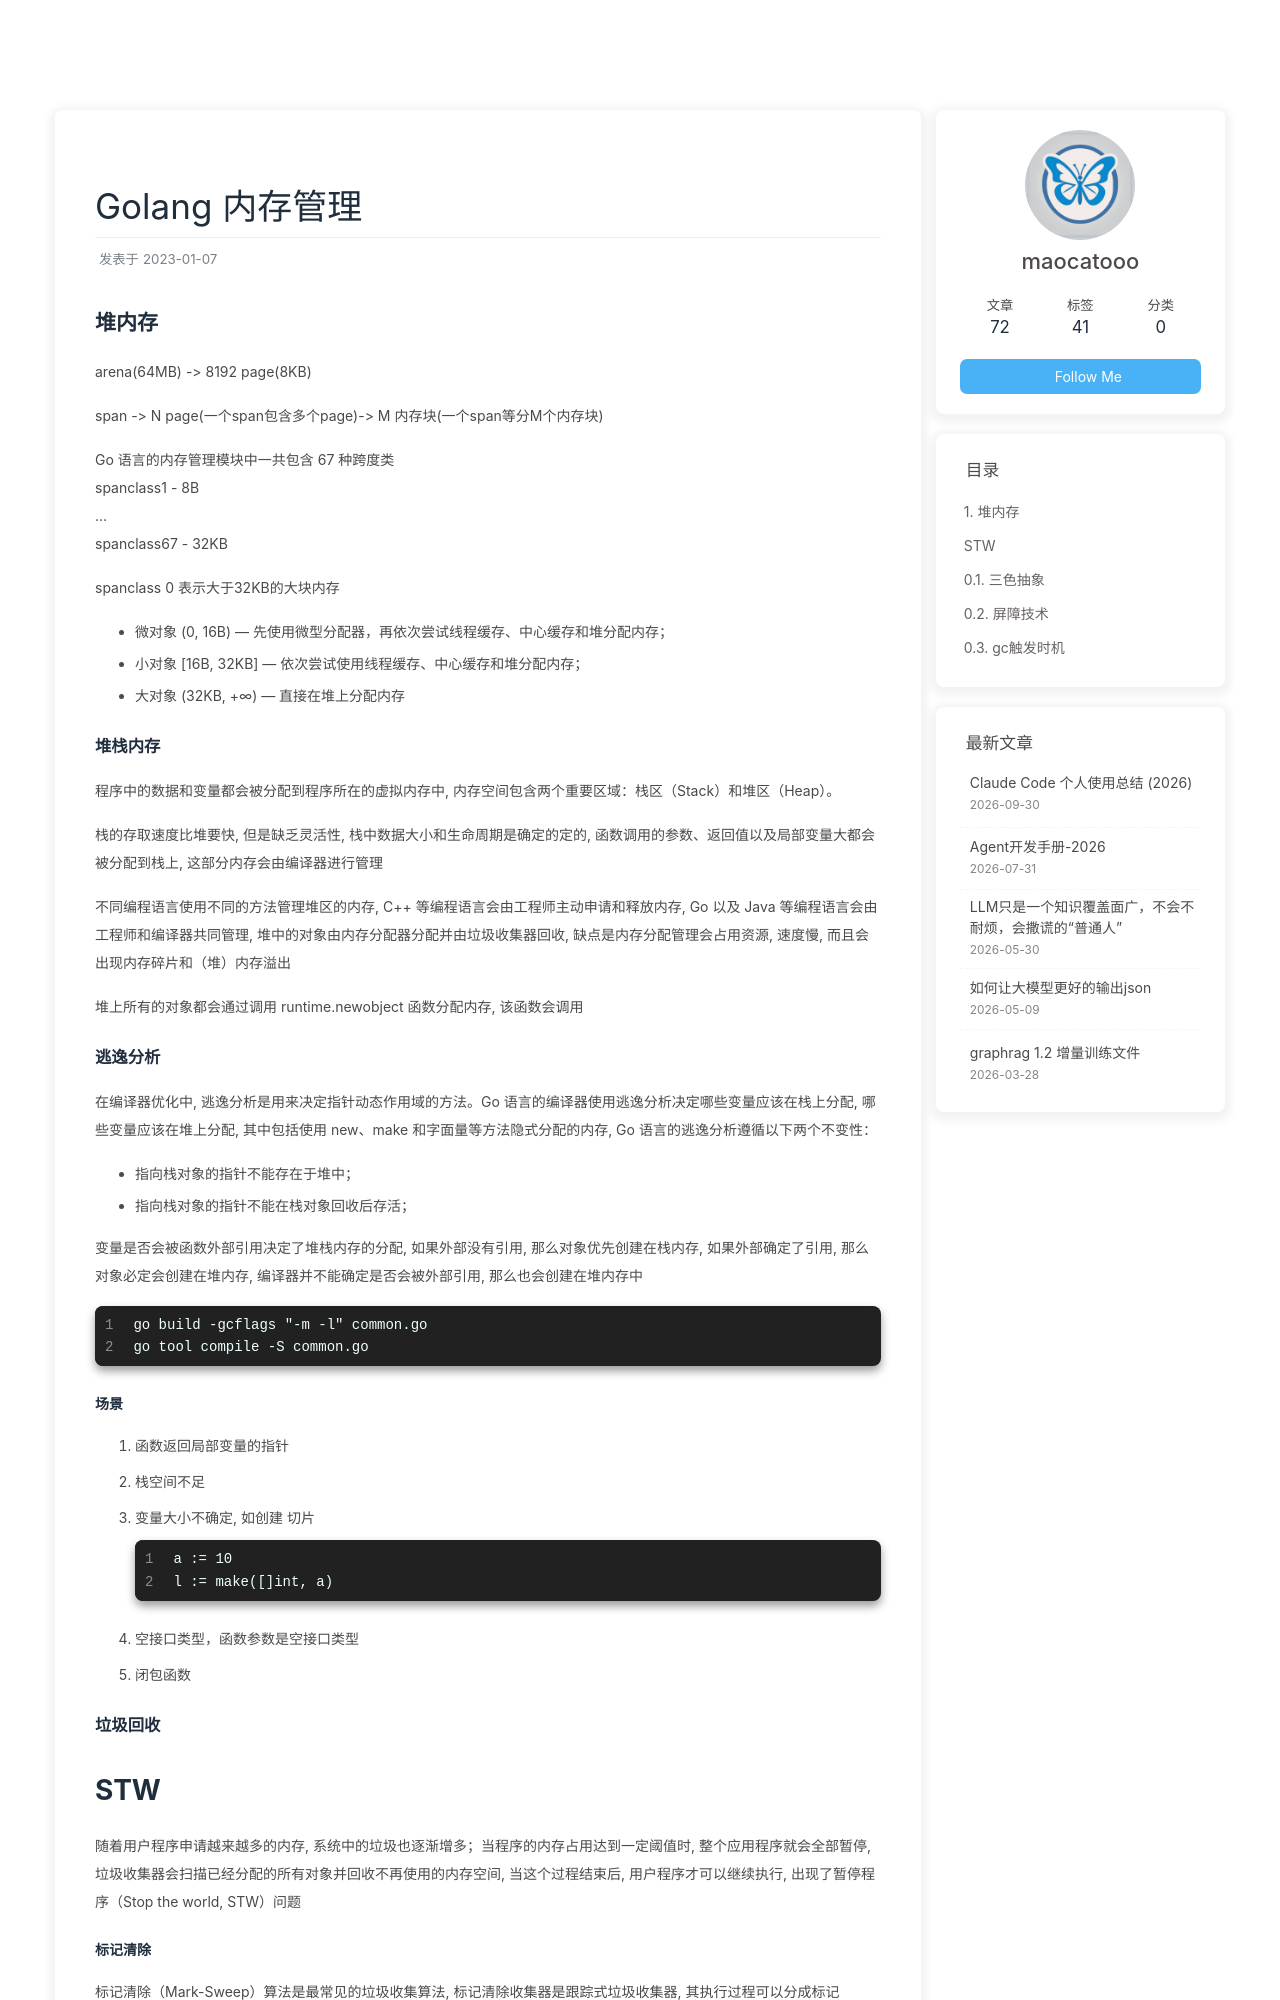

repository: maocatooo/maocatooo.github.io · page: 2023/01/07/golang/内存管理/index.html · generator: jekyll

---
title: Golang 内存管理
date: 2023-01-07
tags: [Golang]
---

## 堆内存

arena(64MB) -> 8192 page(8KB)


span -> N page(一个span包含多个page)-> M 内存块(一个span等分M个内存块)

Go 语言的内存管理模块中一共包含 67 种跨度类
spanclass1 - 8B 
...
spanclass67 - 32KB 

spanclass 0 表示大于32KB的大块内存


- 微对象 (0, 16B) — 先使用微型分配器，再依次尝试线程缓存、中心缓存和堆分配内存；
- 小对象 [16B, 32KB] — 依次尝试使用线程缓存、中心缓存和堆分配内存；
- 大对象 (32KB, +∞) — 直接在堆上分配内存


### 堆栈内存

程序中的数据和变量都会被分配到程序所在的虚拟内存中, 内存空间包含两个重要区域：栈区（Stack）和堆区（Heap）。

栈的存取速度比堆要快, 但是缺乏灵活性, 栈中数据大小和生命周期是确定的定的, 函数调用的参数、返回值以及局部变量大都会被分配到栈上, 这部分内存会由编译器进行管理

不同编程语言使用不同的方法管理堆区的内存, C++ 等编程语言会由工程师主动申请和释放内存, Go 以及 Java 等编程语言会由工程师和编译器共同管理, 堆中的对象由内存分配器分配并由垃圾收集器回收, 缺点是内存分配管理会占用资源, 速度慢, 而且会出现内存碎片和（堆）内存溢出

堆上所有的对象都会通过调用 runtime.newobject 函数分配内存, 该函数会调用


### 逃逸分析

在编译器优化中, 逃逸分析是用来决定指针动态作用域的方法。Go 语言的编译器使用逃逸分析决定哪些变量应该在栈上分配, 哪些变量应该在堆上分配, 其中包括使用 new、make 和字面量等方法隐式分配的内存, Go 语言的逃逸分析遵循以下两个不变性：

- 指向栈对象的指针不能存在于堆中；
- 指向栈对象的指针不能在栈对象回收后存活；

变量是否会被函数外部引用决定了堆栈内存的分配, 如果外部没有引用, 那么对象优先创建在栈内存, 如果外部确定了引用, 那么对象必定会创建在堆内存, 编译器并不能确定是否会被外部引用, 那么也会创建在堆内存中 

```shell
go build -gcflags "-m -l" common.go
go tool compile -S common.go
```
#### 场景

1. 函数返回局部变量的指针

2. 栈空间不足

3. 变量大小不确定, 如创建 切片

   ```
   a := 10
   l := make([]int, a)
   ```
   
4. 空接口类型，函数参数是空接口类型

5. 闭包函数


### 垃圾回收
